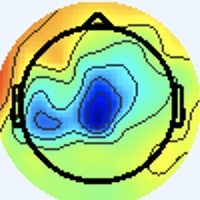

Data behind this chart, as committed beside it:
[238 245 255], [238 245 255], [238 245 255], [238 245 255], [238 245 255], [238 245 255], [238 245 255], [238 245 255], [238 245 255], [238 245 255], [238 245 255], [238 245 255], [238 245 255], [238 245 255], [238 245 255], [238 245 255], [238 245 255], [238 245 255], [238 245 255], [238 245 255], [238 245 255], [238 245 255], [238 245 255], [238 245 255]
[238 245 255], [238 245 255], [238 245 255], [238 245 255], [238 245 255], [238 245 255], [238 245 255], [238 245 255], [238 245 255], [238 245 255], [238 245 255], [238 245 255], [238 245 255], [238 245 255], [238 245 255], [238 245 255], [238 245 255], [238 245 255], [238 245 255], [238 245 255], [238 245 255], [238 245 255], [238 245 255], [238 245 255]
[238 245 255], [238 245 255], [238 245 255], [238 245 255], [238 245 255], [238 245 255], [238 245 255], [238 245 255], [238 245 255], [238 245 255], [238 245 255], [238 245 255], [238 245 255], [238 245 255], [238 245 255], [238 245 255], [238 245 255], [238 245 255], [238 245 255], [238 245 255], [238 245 255], [238 245 255], [238 245 255], [238 245 255]
[238 245 255], [238 245 255], [238 245 255], [238 245 255], [238 245 255], [238 245 255], [238 245 255], [238 245 255], [238 245 255], [238 245 255], [238 245 255], [238 245 255], [238 245 255], [238 245 255], [238 245 255], [238 245 255], [238 245 255], [238 245 255], [238 245 255], [238 245 255], [238 245 255], [238 245 255], [238 245 255], [238 245 255]
[238 245 255], [238 245 255], [238 245 255], [238 245 255], [238 245 255], [238 245 255], [238 245 255], [238 245 255], [238 245 255], [238 245 255], [238 245 255], [238 245 255], [238 245 255], [238 245 255], [238 245 255], [238 245 255], [238 245 255], [238 245 255], [238 245 255], [238 245 255], [238 245 255], [238 245 255], [238 245 255], [238 245 255]
[238 245 255], [238 245 255], [238 245 255], [238 245 255], [238 245 255], [238 245 255], [238 245 255], [238 245 255], [238 245 255], [238 245 255], [238 245 255], [238 245 255], [238 245 255], [238 245 255], [238 245 255], [238 245 255], [238 245 255], [238 245 255], [238 245 255], [238 245 255], [238 245 255], [238 245 255], [238 245 255], [238 245 255]
[238 245 255], [238 245 255], [238 245 255], [238 245 255], [238 245 255], [238 245 255], [238 245 255], [238 245 255], [238 245 255], [238 245 255], [238 245 255], [238 245 255], [238 245 255], [238 245 255], [238 245 255], [238 245 255], [238 245 255], [238 245 255], [238 245 255], [238 245 255], [238 245 255], [238 245 255], [238 245 255], [238 245 255]
[238 245 255], [238 245 255], [238 245 255], [238 245 255], [238 245 255], [238 245 255], [238 245 255], [238 245 255], [238 245 255], [238 245 255], [238 245 255], [238 245 255], [238 245 255], [238 245 255], [238 245 255], [238 245 255], [238 245 255], [238 245 255], [238 245 255], [238 245 255], [238 245 255], [238 245 255], [238 245 255], [238 245 255]
[238 245 255], [238 245 255], [238 245 255], [238 245 255], [238 245 255], [238 245 255], [238 245 255], [238 245 255], [238 245 255], [238 245 255], [238 245 255], [238 245 255], [238 245 255], [238 245 255], [238 245 255], [238 245 255], [238 245 255], [238 245 255], [238 245 255], [238 245 255], [238 245 255], [238 245 255], [238 245 255], [238 245 255]
[238 245 255], [238 245 255], [238 245 255], [238 245 255], [238 245 255], [238 245 255], [238 245 255], [238 245 255], [238 245 255], [238 245 255], [238 245 255], [238 245 255], [238 245 255], [238 245 255], [238 245 255], [238 245 255], [238 245 255], [238 245 255], [238 245 255], [238 245 255], [238 245 255], [238 245 255], [238 245 255], [238 245 255]
[238 245 255], [238 245 255], [238 245 255], [238 245 255], [238 245 255], [238 245 255], [238 245 255], [238 245 255], [238 245 255], [238 245 255], [238 245 255], [238 245 255], [238 245 255], [238 245 255], [238 245 255], [238 245 255], [238 245 255], [238 245 255], [238 245 255], [238 245 255], [238 245 255], [238 245 255], [238 245 255], [238 245 255]
[238 245 255], [238 245 255], [238 245 255], [238 245 255], [238 245 255], [238 245 255], [238 245 255], [238 245 255], [238 245 255], [238 245 255], [238 245 255], [238 245 255], [238 245 255], [238 245 255], [238 245 255], [238 245 255], [238 245 255], [238 245 255], [238 245 255], [238 245 255], [238 245 255], [238 245 255], [238 245 255], [238 245 255]
[238 245 255], [238 245 255], [238 245 255], [238 245 255], [238 245 255], [238 245 255], [238 245 255], [238 245 255], [238 245 255], [238 245 255], [238 245 255], [238 245 255], [238 245 255], [238 245 255], [238 245 255], [238 245 255], [238 245 255], [238 245 255], [238 245 255], [238 245 255], [238 245 255], [238 245 255], [238 245 255], [238 245 255]
[238 245 255], [238 245 255], [238 245 255], [238 245 255], [238 245 255], [238 245 255], [238 245 255], [238 245 255], [238 245 255], [238 245 255], [238 245 255], [238 245 255], [238 245 255], [238 245 255], [238 245 255], [238 245 255], [238 245 255], [238 245 255], [238 245 255], [238 245 255], [238 245 255], [238 245 255], [238 245 255], [238 245 255]
[238 245 255], [238 245 255], [238 245 255], [238 245 255], [238 245 255], [238 245 255], [238 245 255], [238 245 255], [238 245 255], [238 245 255], [238 245 255], [238 245 255], [238 245 255], [238 245 255], [238 245 255], [238 245 255], [238 245 255], [238 245 255], [238 245 255], [238 245 255], [238 245 255], [238 245 255], [238 245 255], [238 245 255]
[238 245 255], [238 245 255], [238 245 255], [238 245 255], [238 245 255], [238 245 255], [238 245 255], [238 245 255], [238 245 255], [238 245 255], [238 245 255], [238 245 255], [238 245 255], [238 245 255], [238 245 255], [238 245 255], [238 245 253], [238 245 253], [238 245 255], [238 245 255], [238 245 255], [238 245 255], [238 244 255], [238 245 255]
[238 245 255], [238 245 255], [238 245 255], [238 245 255], [238 245 255], [238 245 255], [238 245 255], [238 245 255], [238 245 255], [238 245 255], [238 245 255], [238 245 255], [238 245 255], [238 245 255], [238 245 255], [238 245 253], [238 245 251], [238 245 251], [237 246 253], [237 246 255], [237 245 255], [237 245 255], [237 245 255], [237 245 255]
[238 245 255], [238 245 255], [238 245 255], [238 245 255], [238 245 255], [238 245 255], [238 245 255], [238 245 255], [238 245 255], [238 245 255], [238 245 255], [238 245 255], [238 245 255], [238 245 255], [238 245 255], [238 245 253], [238 245 251], [238 245 251], [237 246 253], [237 246 255], [238 244 255], [238 244 255], [238 244 255], [238 244 255]
[238 245 255], [238 245 255], [238 245 255], [238 245 255], [238 245 255], [238 245 255], [238 245 255], [238 245 255], [238 245 255], [238 245 255], [238 245 255], [238 245 255], [238 245 255], [238 245 255], [238 245 255], [238 245 255], [237 246 253], [237 246 253], [237 245 255], [238 244 255], [240 244 255], [240 244 255], [241 243 255], [241 243 255]
[238 245 255], [238 245 255], [238 245 255], [238 245 255], [238 245 255], [238 245 255], [238 245 255], [238 245 255], [238 245 255], [238 245 255], [238 245 255], [238 245 255], [238 245 255], [238 245 255], [238 245 255], [238 245 255], [237 246 255], [237 246 255], [238 244 255], [240 244 255], [241 243 255], [241 244 253], [243 243 253], [241 244 253]
[238 245 255], [238 245 255], [238 245 255], [238 245 255], [238 245 255], [238 245 255], [238 245 255], [238 245 255], [238 245 255], [238 245 255], [238 245 255], [238 245 255], [238 245 255], [238 245 255], [238 245 255], [238 245 255], [237 245 255], [238 244 255], [240 244 255], [241 244 253], [243 243 253], [243 243 253], [241 244 253], [240 244 255]
[238 245 255], [238 245 255], [238 245 255], [238 245 255], [238 245 255], [238 245 255], [238 245 255], [238 245 255], [238 245 255], [238 245 255], [238 245 255], [238 245 255], [238 245 255], [238 245 255], [238 245 255], [238 244 255], [237 245 255], [238 244 255], [241 243 255], [243 243 253], [243 243 251], [243 243 253], [240 244 255], [238 244 255]
[238 245 255], [238 245 255], [238 245 255], [238 245 255], [238 245 255], [238 245 255], [238 245 255], [238 245 255], [238 245 255], [238 245 255], [238 245 255], [238 245 255], [238 245 255], [238 245 255], [238 245 255], [238 245 255], [238 244 255], [238 244 255], [240 244 255], [241 243 255], [241 244 253], [241 243 255], [238 244 255], [237 245 255]
[238 245 255], [238 245 255], [238 245 255], [238 245 255], [238 245 255], [238 245 255], [238 245 255], [238 245 255], [238 245 255], [238 245 255], [238 245 255], [238 245 255], [238 245 255], [238 245 255], [238 245 255], [238 245 255], [238 244 255], [238 244 255], [240 244 255], [240 244 255], [240 244 255], [238 244 255], [237 245 255], [237 245 255]
[238 245 255], [238 245 255], [238 245 255], [238 245 255], [238 245 255], [238 245 255], [238 245 255], [238 245 255], [238 245 255], [238 245 255], [238 245 255], [238 245 255], [238 245 255], [238 245 255], [238 245 255], [238 244 255], [237 245 255], [237 245 255], [238 245 253], [238 245 253], [237 245 255], [236 246 255], [236 246 255], [237 246 255]
[238 245 255], [238 245 255], [238 245 255], [238 245 255], [238 245 255], [238 245 255], [238 245 255], [238 245 255], [238 245 255], [238 245 255], [238 245 255], [238 245 255], [238 245 255], [238 245 255], [238 245 255], [237 245 255], [237 245 255], [237 245 255], [238 245 253], [238 245 251], [236 246 255], [236 246 255], [236 246 255], [237 246 255]
[238 245 255], [238 245 255], [238 245 255], [238 245 255], [238 245 255], [238 245 255], [238 245 255], [238 245 255], [238 245 255], [238 245 255], [238 245 255], [238 245 255], [238 245 255], [238 245 255], [238 245 255], [237 246 255], [237 245 255], [237 246 255], [240 244 253], [240 245 251], [237 246 253], [237 246 255], [237 246 255], [237 246 255]
[238 245 255], [238 245 255], [238 245 255], [238 245 255], [238 245 255], [238 245 255], [238 245 255], [238 245 255], [238 245 255], [238 245 255], [238 245 255], [238 245 255], [238 245 255], [238 245 255], [238 245 255], [238 245 255], [237 246 255], [237 246 253], [240 244 253], [240 245 251], [238 245 253], [238 245 253], [238 245 253], [238 245 255]
[238 245 255], [238 245 255], [238 245 255], [238 245 255], [238 245 255], [238 245 255], [238 245 255], [238 245 255], [238 245 255], [238 245 255], [238 245 255], [238 245 255], [238 245 255], [238 245 255], [238 245 255], [238 245 255], [240 244 253], [238 245 253], [238 245 253], [238 245 253], [240 245 251], [240 245 251], [240 245 251], [240 244 253]
[238 245 255], [238 245 255], [238 245 255], [238 245 255], [238 245 255], [238 245 255], [238 245 255], [238 245 255], [238 245 255], [238 245 255], [238 245 255], [238 245 255], [238 245 255], [238 245 255], [238 245 255], [238 245 255], [240 244 253], [240 244 253], [237 246 255], [237 246 255], [238 245 253], [240 245 251], [238 245 253], [241 246 252]
[238 245 255], [238 245 255], [238 245 255], [238 245 255], [238 245 255], [238 245 255], [238 245 255], [238 245 255], [238 245 255], [238 245 255], [238 245 255], [238 245 255], [238 245 255], [238 245 255], [238 245 255], [238 245 255], [240 244 255], [240 244 255], [237 246 255], [237 245 255], [236 246 255], [236 246 255], [238 246 255], [241 246 252]
[238 245 255], [238 245 255], [238 245 255], [238 245 255], [238 245 255], [238 245 255], [238 245 255], [238 245 255], [238 245 255], [238 245 255], [240 244 255], [238 245 255], [238 245 255], [238 245 255], [238 245 255], [238 245 255], [240 244 255], [240 244 255], [238 244 255], [237 245 255], [236 246 255], [237 247 255], [238 247 255], [247 246 244]
[240 244 255], [240 244 255], [238 244 255], [238 245 255], [240 244 255], [240 244 253], [238 245 255], [238 245 255], [240 244 253], [240 244 253], [241 244 253], [240 244 253], [238 244 255], [238 244 255], [238 245 255], [240 244 253], [239 243 252], [239 243 252], [239 246 255], [237 246 255], [237 247 255], [238 247 252], [246 250 251], [246 233 214]
[238 244 255], [238 245 255], [238 245 255], [240 244 255], [240 244 253], [240 244 253], [238 245 255], [238 245 255], [240 244 255], [240 244 253], [240 244 253], [240 244 255], [237 245 255], [237 245 255], [238 245 255], [240 244 253], [242 246 255], [237 244 252], [239 246 255], [236 243 253], [237 244 250], [248 249 244], [253 240 223], [240 207 166]
[237 245 255], [237 245 255], [240 244 253], [240 245 251], [240 244 253], [238 245 255], [238 244 255], [238 245 255], [238 245 255], [238 245 255], [236 246 255], [236 246 255], [236 246 255], [237 245 255], [238 244 255], [240 244 255], [237 244 252], [237 246 253], [238 247 254], [241 248 254], [252 251 255], [246 230 215], [233 190 145], [227 162  94]
[237 245 255], [237 246 255], [240 244 253], [240 244 253], [238 245 255], [237 246 255], [238 245 255], [237 246 255], [238 244 255], [237 245 255], [236 246 255], [236 246 255], [237 246 255], [237 246 255], [238 244 255], [237 246 255], [238 247 255], [238 247 252], [237 244 250], [245 244 242], [255 240 226], [242 202 166], [221 154  86], [226 142  56]
[240 244 253], [238 245 253], [238 245 255], [237 245 255], [237 245 255], [236 246 255], [237 246 255], [236 246 255], [237 245 255], [237 245 255], [240 244 255], [241 243 255], [241 244 253], [240 244 253], [236 246 255], [235 248 255], [235 245 254], [242 250 253], [250 251 253], [247 231 215], [240 193 147], [234 165  96], [233 147  64], [235 144  51]
[240 244 253], [240 244 253], [237 245 255], [236 246 255], [236 246 255], [236 246 255], [237 246 255], [237 246 255], [237 245 255], [238 245 255], [240 244 255], [241 244 251], [243 244 249], [241 244 251], [238 247 255], [237 247 255], [237 244 250], [248 247 243], [255 240 221], [243 206 164], [225 157  86], [229 144  54], [241 148  55], [241 151  55]
[238 245 255], [238 245 255], [238 245 255], [237 246 255], [237 245 255], [237 245 255], [240 244 255], [241 243 255], [240 244 253], [240 245 251], [238 245 251], [240 245 249], [241 245 248], [241 244 249], [241 245 254], [242 245 252], [249 251 250], [245 230 209], [238 192 140], [236 167  90], [237 151  64], [242 152  56], [242 155  58], [240 161  66]
[237 245 255], [237 246 255], [238 245 255], [238 245 255], [238 245 255], [238 245 255], [243 243 253], [243 243 253], [241 244 253], [240 244 253], [237 246 253], [237 246 251], [240 245 249], [241 245 248], [244 244 252], [248 244 243], [255 241 225], [244 207 165], [224 156  81], [233 146  53], [242 152  55], [245 157  57], [237 157  58], [232 163  70]
[237 245 255], [237 245 255], [238 245 255], [240 244 255], [240 244 255], [240 245 251], [244 243 249], [243 244 249], [241 244 253], [238 244 255], [235 244 255], [235 244 255], [243 247 255], [245 246 251], [242 246 247], [238 224 211], [230 183 141], [229 158  92], [235 150  69], [235 146  52], [236 154  52], [241 164  58], [240 165  64], [203 141  54]
[238 244 255], [238 244 255], [238 244 255], [238 245 255], [240 244 255], [241 244 253], [243 244 249], [243 243 251], [241 245 255], [237 245 255], [238 247 255], [237 246 255], [234 241 251], [245 249 252], [252 252 250], [229 207 183], [213 147  87], [225 136  56], [234 140  53], [243 154  60], [237 159  59], [235 167  68], [223 159  71], [164 112  36]
[243 243 251], [241 244 253], [237 245 255], [237 245 255], [238 244 255], [240 244 255], [240 243 255], [238 244 255], [236 242 254], [238 246 255], [236 245 254], [237 248 254], [236 247 253], [244 248 251], [255 250 244], [246 212 184], [222 148  83], [232 138  51], [237 146  53], [245 161  65], [244 167  75], [202 140  57], [138  90  28], [125  85  24]
[244 243 249], [241 244 251], [237 245 255], [236 246 255], [238 244 255], [238 244 255], [237 244 255], [237 244 255], [238 244 255], [240 247 255], [239 246 252], [238 247 252], [237 247 249], [247 246 241], [255 236 216], [253 202 159], [232 150  77], [233 139  49], [238 154  58], [239 164  71], [225 162  83], [170 117  51], [93 52  0], [122  83  18]
[243 243 251], [240 244 253], [237 245 255], [236 246 255], [238 244 255], [238 245 255], [237 245 255], [238 245 255], [240 243 250], [242 243 248], [238 242 251], [243 248 254], [248 252 253], [247 231 215], [237 186 139], [234 157  89], [236 145  66], [239 147  60], [240 163  73], [203 142  61], [128  87  31], [118  83  29], [154 110  39], [191 140  51]
[240 244 253], [238 245 253], [237 245 255], [237 245 255], [238 244 255], [238 245 255], [238 245 255], [240 244 253], [241 244 251], [246 247 252], [244 245 250], [249 245 242], [255 241 225], [243 203 167], [219 148  82], [227 138  56], [235 140  56], [233 148  65], [220 154  76], [165 118  48], [87 54  0], [116  82  21], [211 161  76], [239 180  76]
[237 246 255], [237 246 255], [238 245 255], [238 245 255], [238 245 255], [238 245 255], [240 244 253], [240 244 253], [236 244 255], [239 246 252], [249 245 242], [243 221 200], [229 178 131], [232 158  93], [232 145  66], [232 140  55], [237 147  61], [201 125  47], [140  94  34], [126  92  31], [155 116  41], [192 142  53], [232 173  73], [244 177  70]
[237 246 255], [237 246 255], [238 245 253], [240 244 253], [238 245 255], [238 245 255], [241 244 253], [240 244 253], [236 246 255], [243 250 255], [250 247 240], [238 209 179], [215 146  81], [222 131  48], [238 144  56], [243 152  61], [238 153  63], [177 111  35], [80 46  0], [102  76  25], [212 168  81], [240 183  76], [238 176  67], [244 178  66]
[240 247 255], [237 244 252], [240 244 253], [240 244 253], [236 243 253], [237 244 254], [240 242 254], [241 245 255], [236 243 253], [248 253 255], [251 250 245], [240 213 184], [219 146  78], [226 131  41], [240 147  51], [243 157  58], [235 156  63], [172 112  39], [76 46 10], [101  77  33], [215 170  77], [249 194  77], [239 182  67], [242 185  69]
[239 243 252], [239 243 252], [238 245 255], [240 247 255], [239 248 255], [238 245 255], [240 244 255], [245 248 255], [241 244 249], [249 246 241], [251 236 217], [245 203 161], [231 151  80], [235 137  46], [242 148  52], [241 154  57], [233 157  63], [171 115  41], [80 51 19], [106  83  42], [212 169  74], [245 193  71], [245 190  73], [242 187  68]
[241 243 255], [241 245 255], [235 245 255], [234 247 255], [235 248 255], [234 245 251], [237 244 250], [246 247 249], [254 253 249], [245 227 207], [234 187 141], [229 158  92], [230 137  60], [235 135  49], [243 145  56], [242 153  63], [240 163  75], [175 118  47], [74 45 11], [96 75 32], [210 170  74], [245 195  74], [242 190  70], [239 187  65]
[241 244 255], [239 245 255], [236 246 255], [233 246 255], [237 248 254], [237 246 251], [245 249 252], [248 241 235], [255 236 220], [241 197 160], [222 148  83], [221 130  51], [233 134  53], [239 138  56], [243 148  64], [234 152  70], [219 151  78], [164 114  53], [94 61 16], [118  87  30], [215 172  70], [242 192  69], [238 187  62], [244 193  66]
[237 243 255], [237 246 255], [238 247 255], [237 246 253], [240 244 253], [244 245 250], [251 245 247], [245 218 207], [234 176 139], [232 151  95], [231 137  63], [236 135  53], [241 140  58], [240 145  63], [237 152  69], [200 132  59], [134  88  39], [125  89  41], [159 118  52], [198 151  63], [240 186  77], [247 193  67], [242 192  59], [243 197  60]
[237 246 255], [236 245 254], [237 246 253], [237 246 253], [241 244 251], [247 245 250], [255 245 246], [241 206 187], [212 136  84], [223 122  50], [238 136  54], [244 140  55], [238 138  53], [239 149  63], [238 160  75], [176 119  48], [77 47  9], [104  76  36], [208 161  79], [246 189  82], [246 189  73], [245 191  65], [244 196  60], [242 199  60]
[236 247 253], [236 247 253], [236 246 255], [236 247 253], [243 248 254], [249 249 251], [255 250 248], [243 209 184], [220 142  78], [227 127  42], [240 140  55], [240 142  55], [238 140  49], [241 154  61], [241 170  80], [175 125  52], [65 41  3], [96 73 29], [213 166  74], [250 193  77], [249 195  73], [249 200  72], [245 201  68], [247 205  69]
[237 246 255], [238 247 255], [236 245 254], [237 244 252], [243 248 252], [247 242 239], [255 238 224], [245 195 158], [226 142  69], [231 131  43], [238 139  54], [236 142  55], [238 147  56], [230 150  61], [223 162  81], [167 124  55], [93 63 13], [115  83  24], [218 169  67], [251 193  70], [249 198  73], [248 200  72], [244 200  67], [245 205  71]
[240 242 255], [243 245 255], [240 243 252], [244 245 250], [247 247 249], [241 221 210], [226 167 133], [227 145  87], [225 132  54], [234 136  49], [237 141  57], [237 145  62], [230 144  59], [198 129  52], [136  90  30], [132  93  34], [160 116  45], [196 145  56], [228 171  64], [247 191  70], [248 197  69], [249 200  69], [248 201  69], [244 204  70]
[243 242 255], [243 243 255], [241 244 253], [247 248 253], [250 246 247], [232 200 185], [210 128  81], [219 112  44], [232 129  50], [238 138  52], [238 139  54], [238 146  61], [233 151  67], [173 110  39], [86 49  4], [103  71  22], [209 158  75], [236 174  71], [241 181  67], [244 188  65], [248 198  67], [249 203  68], [247 200  68], [246 206  72]
[240 243 252], [240 244 253], [239 246 252], [244 249 252], [255 251 250], [243 206 188], [218 123  75], [225 103  36], [236 123  45], [239 133  49], [245 141  54], [244 148  61], [235 154  65], [170 111  41], [76 46  8], [97 72 31], [209 161  79], [243 182  75], [243 184  66], [245 190  63], [251 203  69], [248 206  70], [244 202  68], [248 210  73]
[241 245 255], [239 243 252], [238 246 249], [247 246 242], [255 234 222], [249 189 161], [230 124  72], [234 109  42], [242 126  49], [241 132  49], [250 146  59], [244 150  60], [230 150  63], [172 115  46], [79 53 20], [99 75 39], [201 153  71], [241 181  71], [245 185  65], [248 193  64], [250 207  69], [247 208  69], [245 205  71], [252 216  80]
[236 243 255], [240 247 255], [244 246 245], [243 221 207], [235 171 135], [230 134  84], [230 114  55], [235 112  45], [238 124  51], [237 130  50], [242 144  57], [239 151  62], [232 154  71], [173 115  51], [80 49 20], [106  77  43], [206 155  74], [242 182  72], [246 186  64], [249 195  63], [248 209  69], [246 210  70], [245 207  72], [246 212  78]
... 139 more rows
